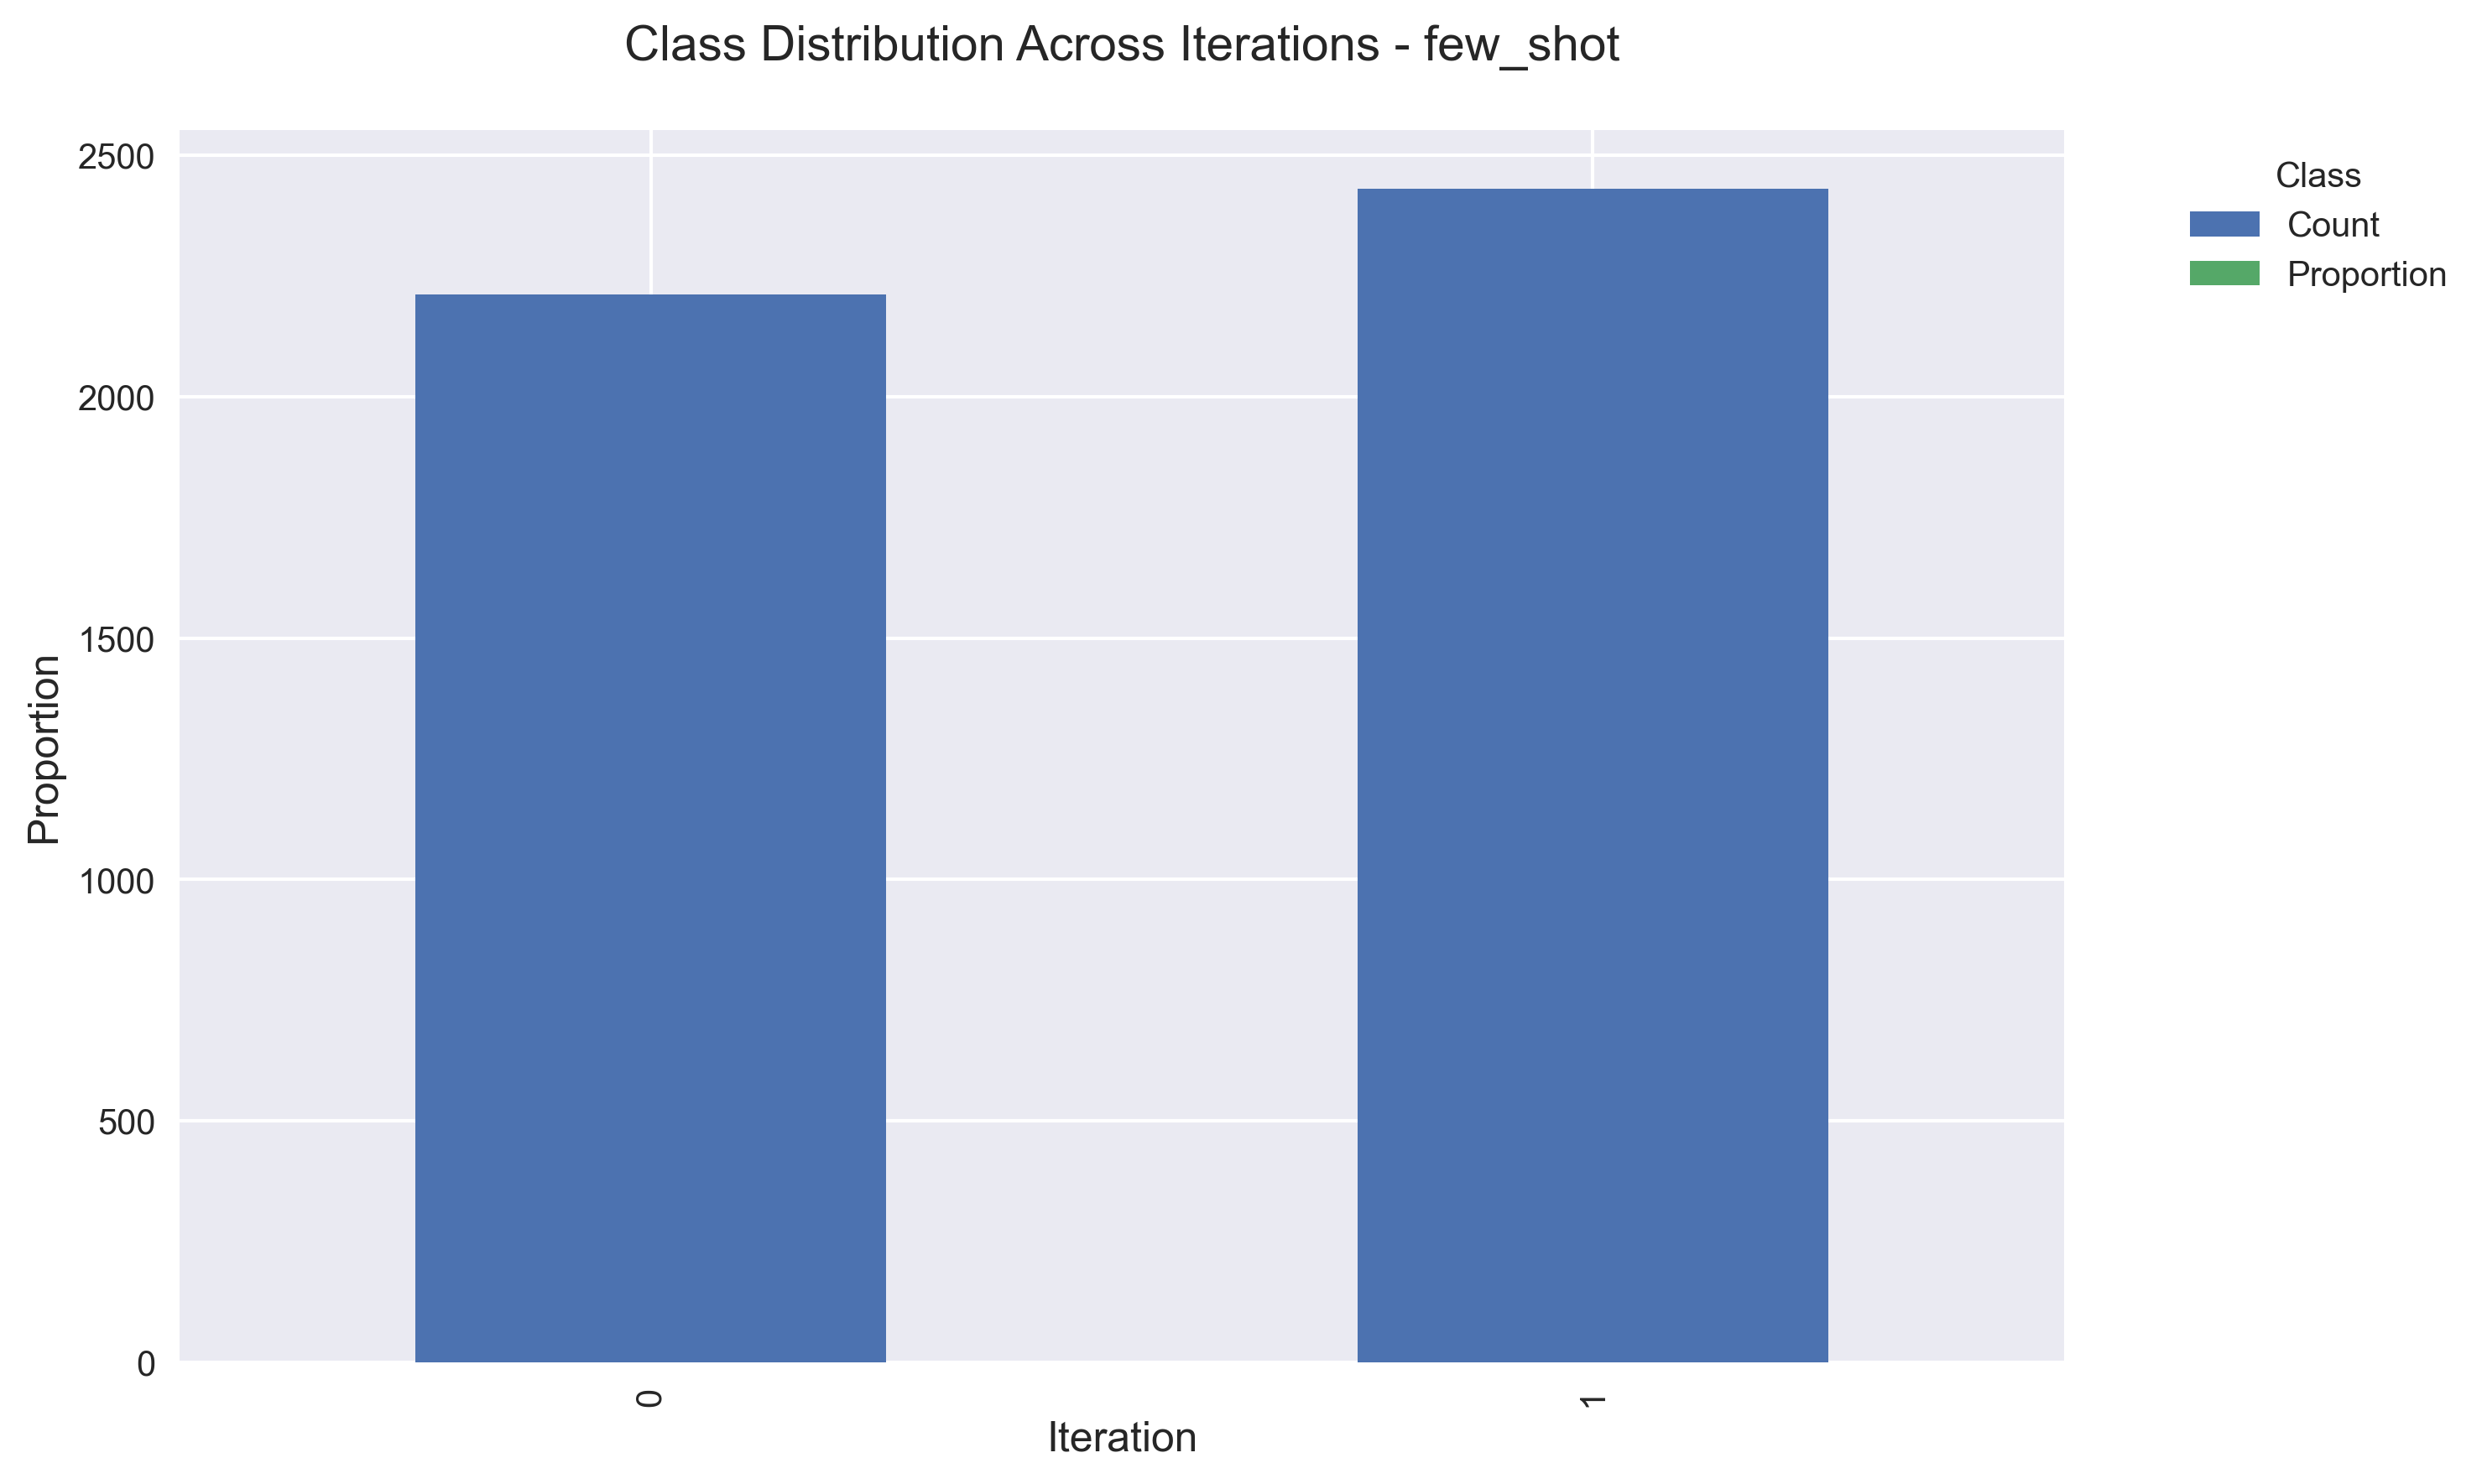

Source data for this figure (header and first rows):
, Class, Count, Proportion
0, suicide, 2212, 0.4765
1, non-suicide, 2430, 0.5235
